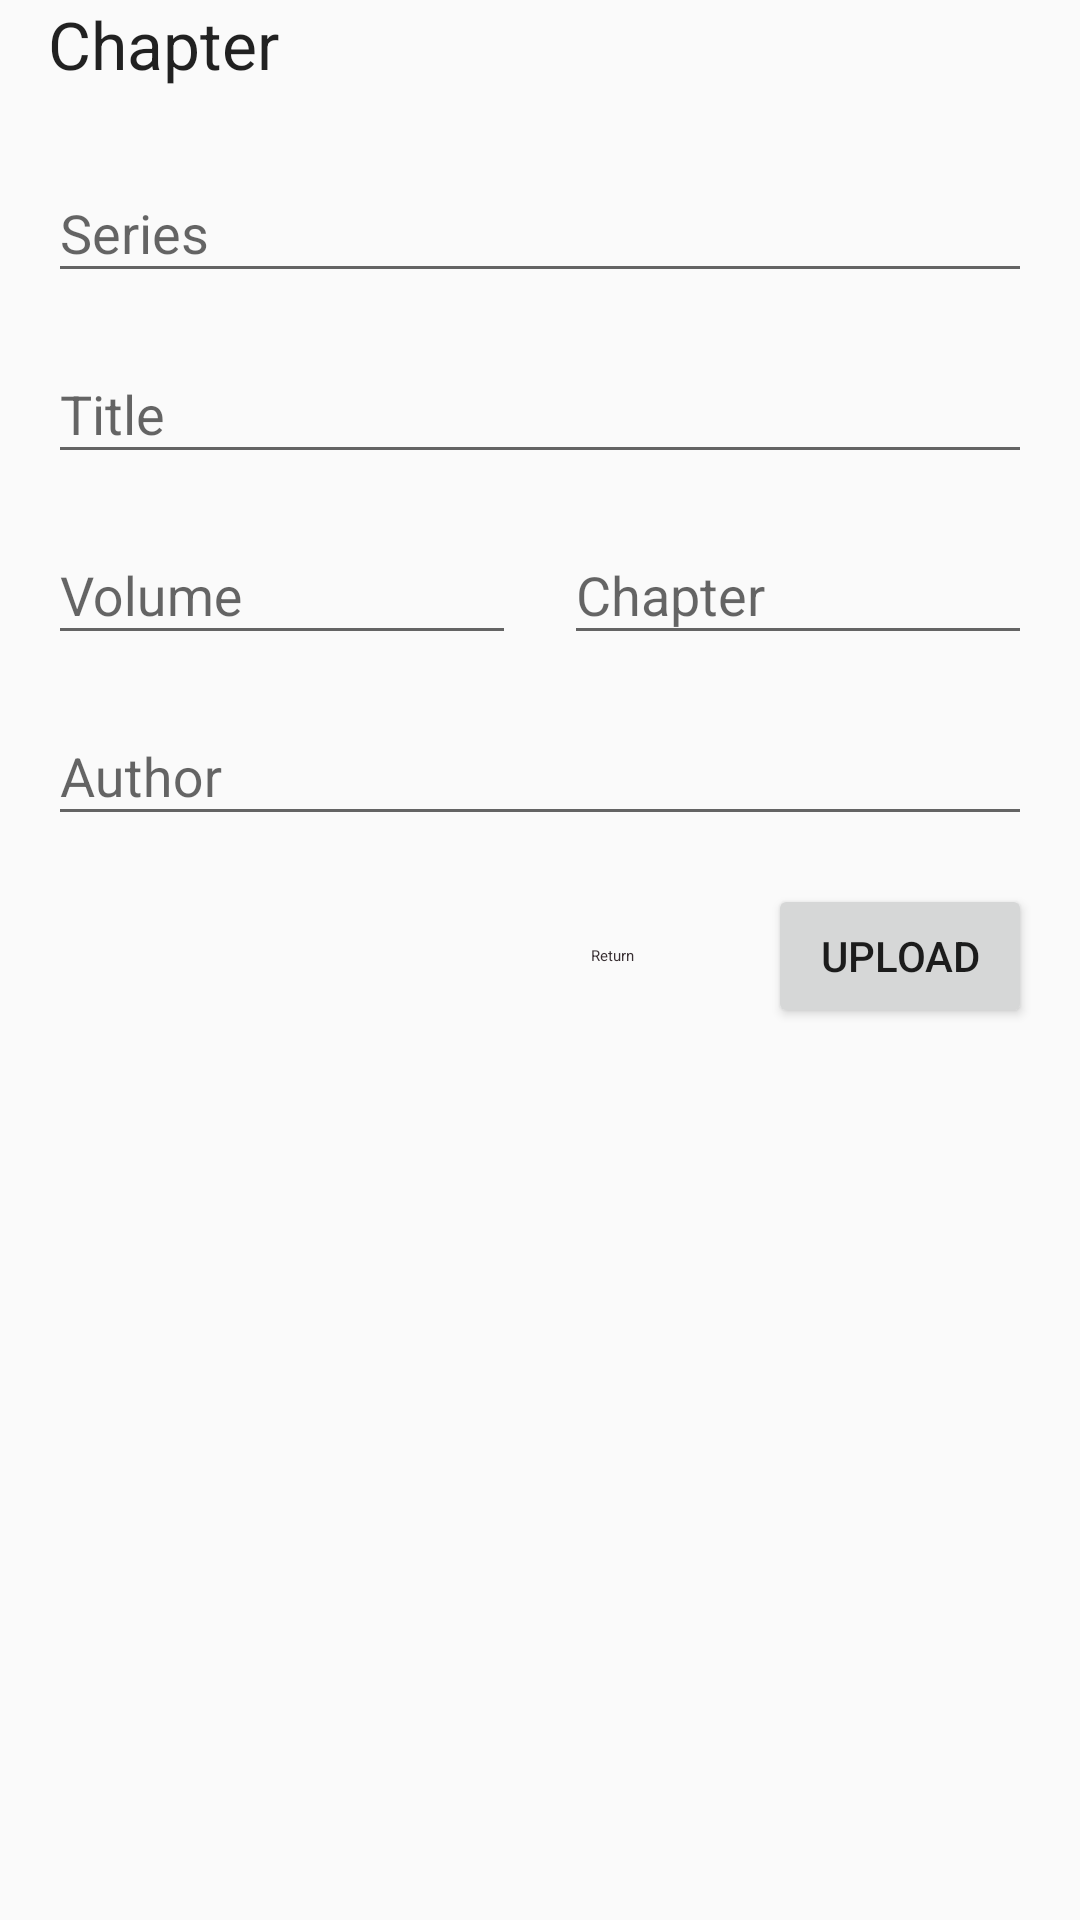

Reconstruct the res/layout file that produces this screen, plus the resources it refers to.
<!-- AndroidManifest.xml: application theme AppTheme -->
<!-- res/layout/view_chapter.xml -->
<?xml version="1.0" encoding="utf-8"?>
<androidx.constraintlayout.widget.ConstraintLayout xmlns:android="http://schemas.android.com/apk/res/android"
    xmlns:app="http://schemas.android.com/apk/res-auto"
    android:layout_width="match_parent"
    android:layout_height="match_parent"
    xmlns:tools="http://schemas.android.com/tools"
    android:paddingStart="16dp"
    android:paddingEnd="16dp"
    tools:context=".adapter.ChapterCardAdapter">

    <TextView
        android:id="@+id/card_title_textView"
        android:layout_width="match_parent"
        android:layout_height="wrap_content"
        android:text="Chapter"
        android:textAppearance="@style/TextAppearance.AppCompat.Large"
        app:layout_constraintEnd_toEndOf="parent"
        app:layout_constraintStart_toStartOf="parent"
        app:layout_constraintTop_toTopOf="parent" />

    <com.google.android.material.textfield.TextInputLayout
        android:id="@+id/series_textInputLayoutLayout"
        android:layout_width="0dp"
        android:layout_height="wrap_content"
        android:layout_marginTop="16dp"
        app:layout_constraintEnd_toEndOf="parent"
        app:layout_constraintStart_toStartOf="parent"
        app:layout_constraintTop_toBottomOf="@+id/card_title_textView">

        <com.google.android.material.textfield.TextInputEditText
            android:layout_width="match_parent"
            android:layout_height="wrap_content"
            android:hint="Series"
            android:singleLine="true" />
    </com.google.android.material.textfield.TextInputLayout>

    <com.google.android.material.textfield.TextInputLayout
        android:id="@+id/title_textInputLayout"
        android:layout_width="0dp"
        android:layout_height="wrap_content"
        android:layout_marginTop="8dp"
        app:layout_constraintEnd_toEndOf="parent"
        app:layout_constraintStart_toStartOf="parent"
        app:layout_constraintTop_toBottomOf="@+id/series_textInputLayoutLayout">

        <com.google.android.material.textfield.TextInputEditText
            android:layout_width="match_parent"
            android:layout_height="wrap_content"
            android:hint="Title"
            android:singleLine="true" />
    </com.google.android.material.textfield.TextInputLayout>

    <com.google.android.material.textfield.TextInputLayout
        android:id="@+id/volume_textInputLayout"
        android:layout_width="0dp"
        android:layout_height="wrap_content"
        android:layout_marginTop="8dp"
        android:layout_marginEnd="8dp"
        app:layout_constraintEnd_toStartOf="@+id/guideline"
        app:layout_constraintStart_toStartOf="parent"
        app:layout_constraintTop_toBottomOf="@+id/title_textInputLayout">

        <com.google.android.material.textfield.TextInputEditText
            android:layout_width="match_parent"
            android:layout_height="wrap_content"
            android:hint="Volume"
            android:singleLine="true" />
    </com.google.android.material.textfield.TextInputLayout>

    <com.google.android.material.textfield.TextInputLayout
        android:id="@+id/chapter_textInputLayout"
        android:layout_width="0dp"
        android:layout_height="wrap_content"
        android:layout_marginStart="8dp"
        android:layout_marginTop="8dp"
        app:layout_constraintEnd_toEndOf="parent"
        app:layout_constraintStart_toStartOf="@+id/guideline"
        app:layout_constraintTop_toBottomOf="@+id/title_textInputLayout">

        <com.google.android.material.textfield.TextInputEditText
            android:layout_width="match_parent"
            android:layout_height="wrap_content"
            android:hint="Chapter"
            android:singleLine="true" />
    </com.google.android.material.textfield.TextInputLayout>

    <com.google.android.material.textfield.TextInputLayout
        android:id="@+id/author_textInputLayout"
        android:layout_width="0dp"
        android:layout_height="wrap_content"
        android:layout_marginTop="8dp"
        app:layout_constraintEnd_toEndOf="parent"
        app:layout_constraintStart_toStartOf="parent"
        app:layout_constraintTop_toBottomOf="@+id/volume_textInputLayout">

        <com.google.android.material.textfield.TextInputEditText
            android:layout_width="match_parent"
            android:layout_height="wrap_content"
            android:hint="Author"
            android:singleLine="true" />
    </com.google.android.material.textfield.TextInputLayout>

    <Button
        android:id="@+id/upload_button"
        android:layout_width="wrap_content"
        android:layout_height="wrap_content"
        android:layout_marginTop="16dp"
        android:text="Upload"
        app:layout_constraintEnd_toEndOf="parent"
        app:layout_constraintTop_toBottomOf="@+id/author_textInputLayout" />

    <Button
        android:id="@+id/cancel_button"
        style="@style/Widget.MaterialComponents.Button.TextButton"
        android:layout_width="wrap_content"
        android:layout_height="wrap_content"
        android:layout_marginTop="16dp"
        android:layout_marginEnd="8dp"
        android:text="Return"
        app:layout_constraintEnd_toStartOf="@+id/upload_button"
        app:layout_constraintTop_toBottomOf="@+id/author_textInputLayout" />

    <androidx.constraintlayout.widget.Guideline
        android:id="@+id/guideline"
        android:layout_width="wrap_content"
        android:layout_height="wrap_content"
        android:orientation="vertical"
        app:layout_constraintGuide_percent=".50" />
</androidx.constraintlayout.widget.ConstraintLayout>
<!-- resources referenced by this layout -->
<resources>
  <style name="AppTheme" parent="Theme.AppCompat.Light.NoActionBar">
          
          <item name="colorPrimary">@color/colorPrimary</item>
          <item name="colorPrimaryDark">@color/colorPrimaryDark</item>
          <item name="colorAccent">@color/colorAccent</item>
          <item name="drawerArrowStyle">@style/MaterialDrawer.DrawerArrowStyle</item>
      </style>
  <color name="colorPrimary">#382F32</color>
  <color name="colorPrimaryDark">#221C1D</color>
  <color name="colorAccent">#F1396D</color>
  <style name="MaterialDrawer.DrawerArrowStyle" parent="Widget.AppCompat.DrawerArrowToggle">
          <item name="spinBars">false</item>
          <item name="color">@android:color/white</item>
      </style>
</resources>
